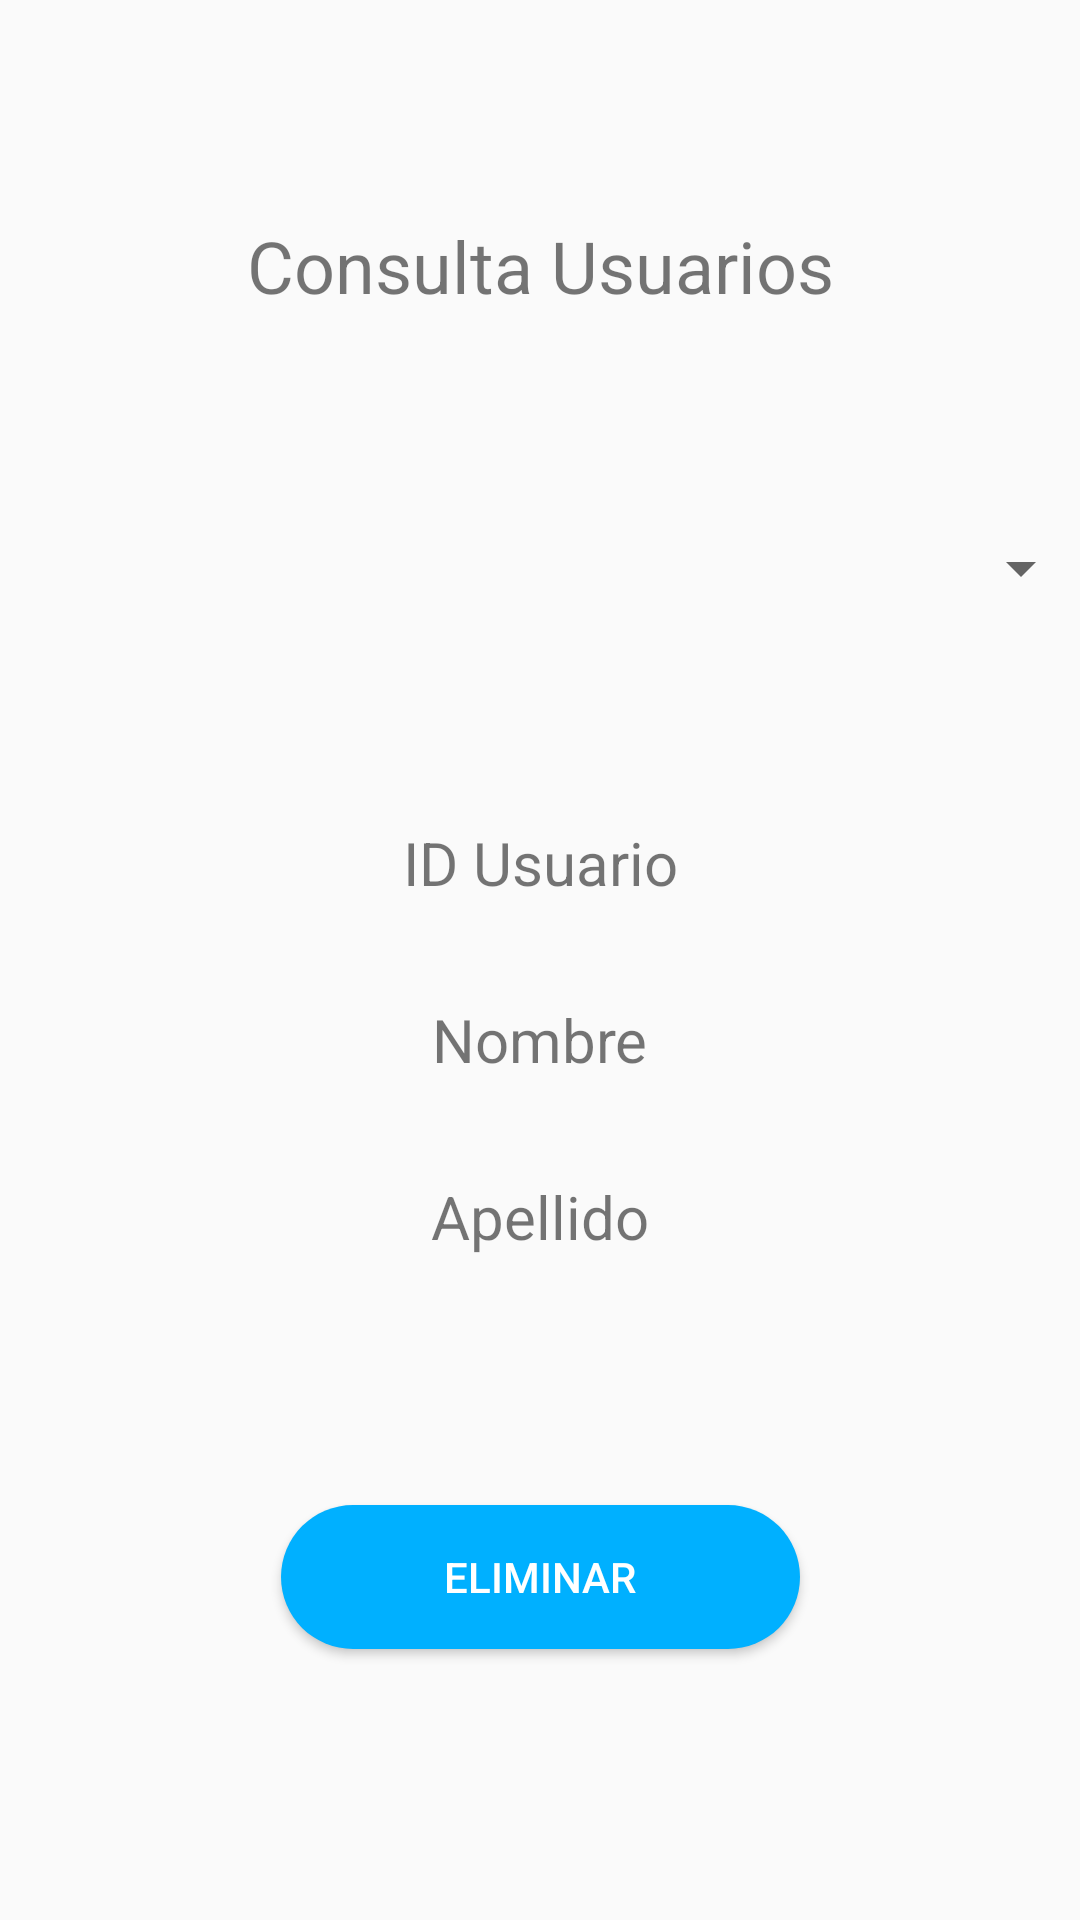

Reconstruct the res/layout file that produces this screen, plus the resources it refers to.
<!-- AndroidManifest.xml: application theme AppTheme -->
<!-- res/layout/activity_consultar_cliente.xml -->
<?xml version="1.0" encoding="utf-8"?>
<android.support.constraint.ConstraintLayout xmlns:android="http://schemas.android.com/apk/res/android"
    xmlns:app="http://schemas.android.com/apk/res-auto"
    xmlns:tools="http://schemas.android.com/tools"
    android:layout_width="match_parent"
    android:layout_height="match_parent"
    tools:context=".ConsultarCliente">

    <TextView
        android:id="@+id/textView2"
        android:layout_width="wrap_content"
        android:layout_height="wrap_content"
        android:layout_marginBottom="8dp"
        android:layout_marginEnd="8dp"
        android:layout_marginLeft="8dp"
        android:layout_marginRight="8dp"
        android:layout_marginStart="8dp"
        android:layout_marginTop="8dp"
        android:text="Consulta Usuarios"
        android:textSize="24sp"
        app:layout_constraintBottom_toTopOf="@+id/spinnerUsers"
        app:layout_constraintEnd_toEndOf="parent"
        app:layout_constraintStart_toStartOf="parent"
        app:layout_constraintTop_toTopOf="parent" />

    <Spinner
        android:id="@+id/spinnerUsers"
        android:layout_width="368dp"
        android:layout_height="25dp"
        android:layout_marginBottom="8dp"
        android:layout_marginEnd="8dp"
        android:layout_marginLeft="8dp"
        android:layout_marginRight="8dp"
        android:layout_marginStart="8dp"
        app:layout_constraintBottom_toTopOf="@+id/guideline3"
        app:layout_constraintEnd_toEndOf="parent"
        app:layout_constraintStart_toStartOf="parent" />

    <TextView
        android:id="@+id/clienteID"
        android:layout_width="wrap_content"
        android:layout_height="wrap_content"
        android:layout_marginEnd="8dp"
        android:layout_marginLeft="8dp"
        android:layout_marginRight="8dp"
        android:layout_marginStart="8dp"
        android:layout_marginTop="64dp"
        android:text="ID Usuario"
        android:textSize="20sp"
        app:layout_constraintEnd_toEndOf="parent"
        app:layout_constraintStart_toStartOf="parent"
        app:layout_constraintTop_toTopOf="@+id/guideline3" />

    <TextView
        android:id="@+id/clienteNOMBRE"
        android:layout_width="wrap_content"
        android:layout_height="wrap_content"
        android:layout_marginEnd="8dp"
        android:layout_marginLeft="8dp"
        android:layout_marginRight="8dp"
        android:layout_marginStart="8dp"
        android:layout_marginTop="32dp"
        android:text="Nombre"
        android:textSize="20sp"
        app:layout_constraintEnd_toEndOf="parent"
        app:layout_constraintStart_toStartOf="parent"
        app:layout_constraintTop_toBottomOf="@+id/clienteID" />

    <TextView
        android:id="@+id/clienteAPELLIDO"
        android:layout_width="wrap_content"
        android:layout_height="wrap_content"
        android:layout_marginEnd="8dp"
        android:layout_marginLeft="8dp"
        android:layout_marginRight="8dp"
        android:layout_marginStart="8dp"
        android:layout_marginTop="32dp"
        android:text="Apellido"
        android:textSize="20sp"
        app:layout_constraintEnd_toEndOf="parent"
        app:layout_constraintStart_toStartOf="parent"
        app:layout_constraintTop_toBottomOf="@+id/clienteNOMBRE" />

    <android.support.constraint.Guideline
        android:id="@+id/guideline3"
        android:layout_width="wrap_content"
        android:layout_height="wrap_content"
        android:orientation="horizontal"
        app:layout_constraintGuide_begin="210dp" />

    <Button
        android:onClick="btnEliminarCliente"
        android:textColor="@color/white"
        android:id="@+id/btnEliminar"
        android:layout_width="173dp"
        android:layout_height="wrap_content"
        android:layout_marginBottom="16dp"
        android:layout_marginEnd="8dp"
        android:layout_marginLeft="8dp"
        android:layout_marginRight="8dp"
        android:layout_marginStart="8dp"
        android:layout_marginTop="8dp"
        android:background="@drawable/btn_reg_style"
        android:text="Eliminar"
        app:layout_constraintBottom_toBottomOf="parent"
        app:layout_constraintEnd_toEndOf="parent"
        app:layout_constraintStart_toStartOf="parent"
        app:layout_constraintTop_toBottomOf="@+id/clienteAPELLIDO" />
</android.support.constraint.ConstraintLayout>
<!-- resources referenced by this layout -->
<resources>
  <color name="white">#ffffff</color>
  <!-- drawable btn_reg_style (drawable) -->
  <?xml version="1.0" encoding="utf-8"?>
  <shape xmlns:android="http://schemas.android.com/apk/res/android">
  
      <solid android:color="@color/darkBlue"/>
      <corners android:radius="32dp" />
  
  
  
  </shape>
  <style name="AppTheme" parent="Theme.AppCompat.Light.DarkActionBar">
          
          <item name="colorPrimary">@color/darkBlue</item>
          <item name="colorPrimaryDark">@color/colorPrimary</item>
          <item name="colorAccent">@color/colorAccent</item>
      </style>
  <color name="darkBlue">#00b0ff</color>
  <color name="colorPrimary">#369AFF</color>
  <color name="colorAccent">#FF4081</color>
</resources>
